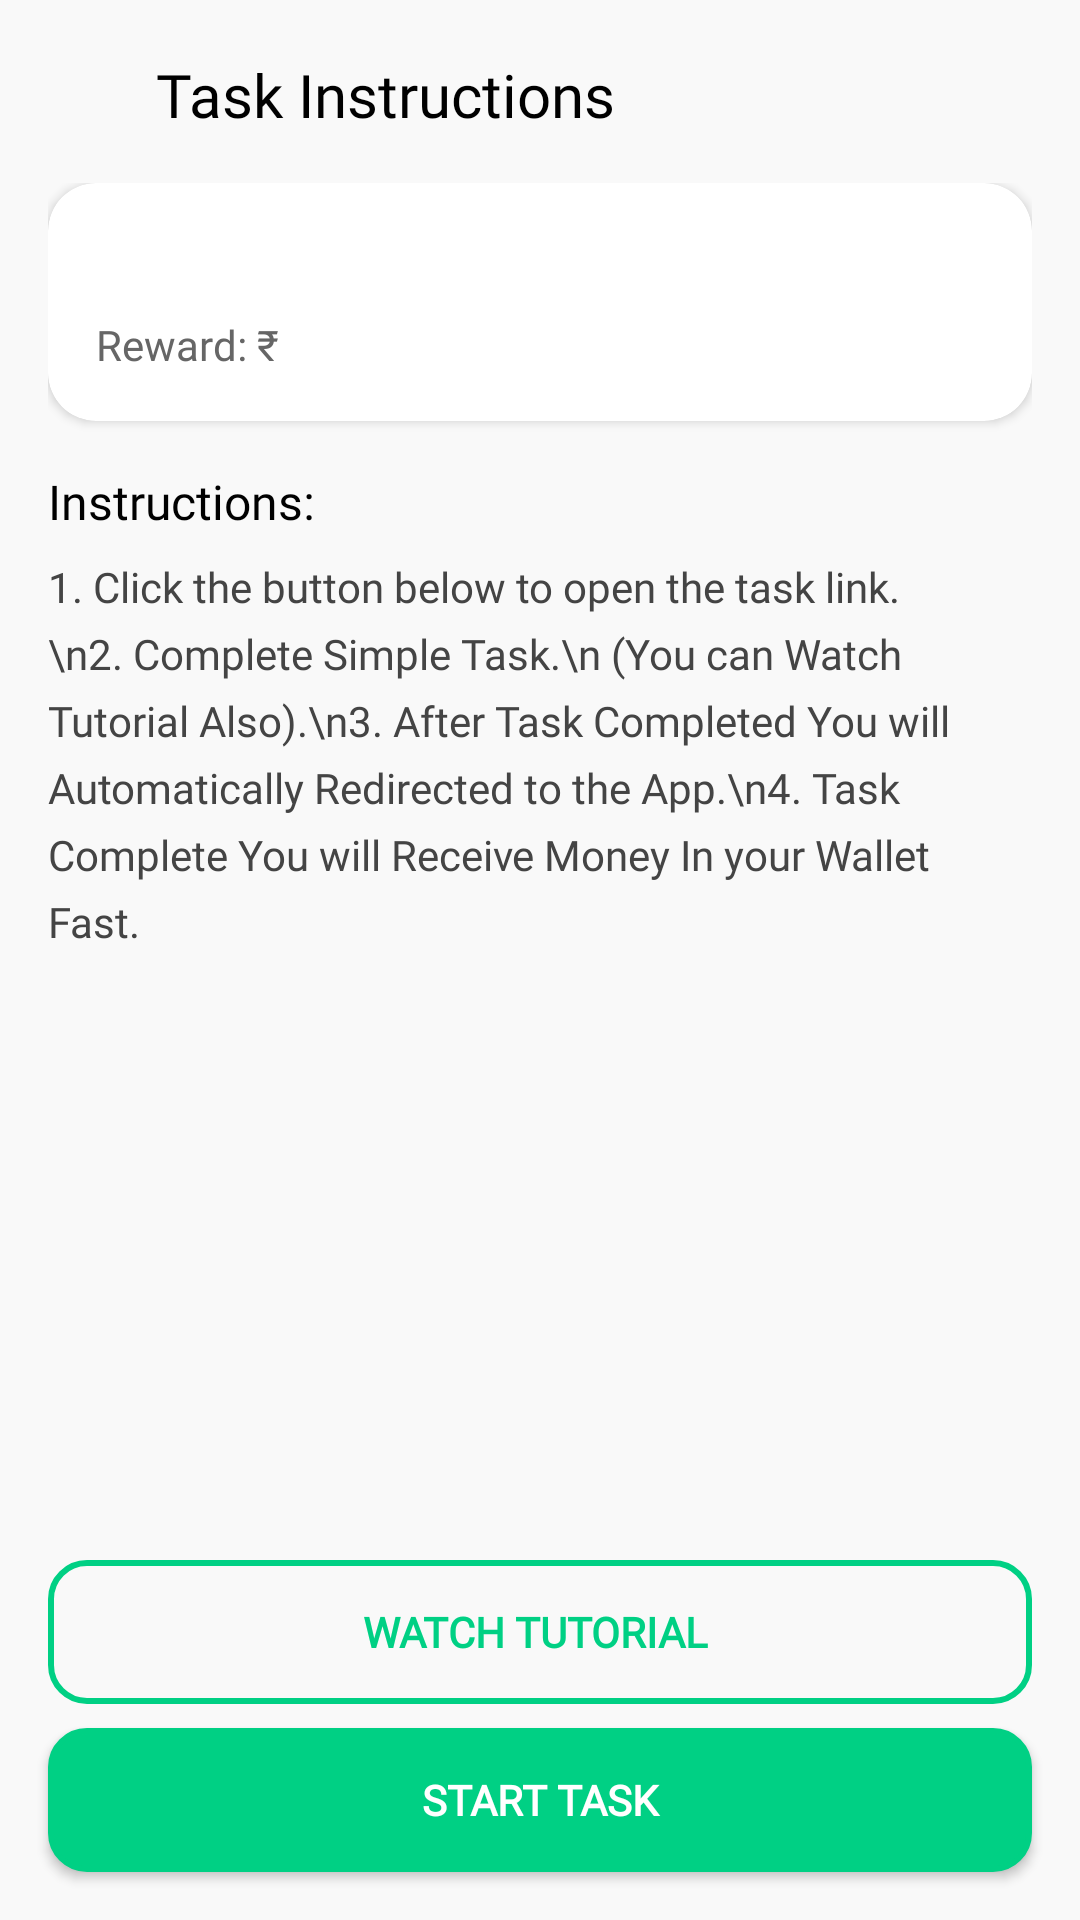

Android layout source for this screen:
<!-- AndroidManifest.xml: application theme Theme.PayTask -->
<!-- res/layout/activity_complete_tasks.xml -->
<?xml version="1.0" encoding="utf-8"?>
<androidx.constraintlayout.widget.ConstraintLayout
    xmlns:android="http://schemas.android.com/apk/res/android"
    xmlns:app="http://schemas.android.com/apk/res-auto"
    android:layout_width="match_parent"
    android:layout_height="match_parent"
    android:background="#F9F9F9">

    
    <ImageView
        android:id="@+id/backButton"
        android:layout_width="32dp"
        android:layout_height="32dp"
        android:padding="6dp"
        android:src="@drawable/ic_arrow_back"
        android:contentDescription="Back"
        android:background="?attr/selectableItemBackgroundBorderless"
        app:layout_constraintTop_toTopOf="parent"
        app:layout_constraintStart_toStartOf="parent"
        android:layout_marginTop="16dp"
        android:layout_marginStart="8dp" />

    
    <TextView
        android:id="@+id/pageTitle"
        android:layout_width="wrap_content"
        android:layout_height="wrap_content"
        android:text="Task Instructions"
        android:textSize="20sp"
        android:textColor="#000000"
        android:fontFamily="@font/poppins_bold"
        app:layout_constraintTop_toTopOf="parent"
        app:layout_constraintStart_toEndOf="@id/backButton"
        android:layout_marginStart="12dp"
        android:layout_marginTop="18dp" />

    
    <ScrollView
        android:id="@+id/instructionsScroll"

        android:layout_margin="16dp"
        android:layout_width="0dp"
        android:layout_height="0dp"
        android:fillViewport="true"
        android:layout_marginTop="16dp"
        app:layout_constraintTop_toBottomOf="@id/pageTitle"
        app:layout_constraintBottom_toTopOf="@id/startTaskBtn"
        app:layout_constraintStart_toStartOf="parent"
        app:layout_constraintEnd_toEndOf="parent">

        <LinearLayout
            android:layout_width="match_parent"
            android:layout_height="wrap_content"
            android:orientation="vertical">

            
            <androidx.cardview.widget.CardView
                android:layout_width="match_parent"
                android:layout_height="wrap_content"
                android:layout_marginBottom="16dp"
                app:cardCornerRadius="16dp"
                app:cardElevation="2dp"
                android:backgroundTint="#FFFFFF">

                <LinearLayout
                    android:layout_width="match_parent"
                    android:layout_height="wrap_content"
                    android:orientation="vertical"
                    android:padding="16dp">

                    <TextView
                        android:id="@+id/taskTitle"
                        android:layout_width="wrap_content"
                        android:layout_height="wrap_content"
                        android:text=" "
                        android:textColor="#000000"
                        android:textSize="18sp"
                        android:fontFamily="@font/poppins_bold" />

                    <TextView
                        android:id="@+id/taskReward"
                        android:layout_width="wrap_content"
                        android:layout_height="wrap_content"
                        android:text="Reward: ₹"
                        android:textColor="#666666"
                        android:textSize="14sp"
                        android:layout_marginTop="4dp" />
                </LinearLayout>
            </androidx.cardview.widget.CardView>

            
            <TextView
                android:layout_width="wrap_content"
                android:layout_height="wrap_content"
                android:text="Instructions:"
                android:textColor="#000000"
                android:textSize="16sp"
                android:fontFamily="@font/poppins_medium"
                android:layout_marginBottom="8dp" />

            <TextView
                android:id="@+id/taskInstructions"
                android:layout_width="match_parent"
                android:layout_height="wrap_content"
                android:text="1. Click the button below to open the task link.\n2. Complete Simple Task.\n (You can Watch Tutorial Also).\n3. After Task Completed You will Automatically Redirected to the App.\n4. Task Complete You will Receive Money In your Wallet Fast."
                android:textColor="#444444"
                android:textSize="14sp"
                android:lineSpacingExtra="6dp" />

        </LinearLayout>
    </ScrollView>

    
    
    <Button
        android:id="@+id/watchTutorialBtn"
        android:layout_width="0dp"
        android:layout_height="wrap_content"
        android:text="Watch Tutorial "
        android:textColor="@color/colorAccent"
        android:background="@drawable/outlined_button"
        android:fontFamily="@font/poppins_medium"
        android:textStyle="bold"
        android:padding="14dp"
        android:layout_marginStart="16dp"
        android:layout_marginEnd="16dp"
        android:layout_marginBottom="8dp"
        app:layout_constraintBottom_toTopOf="@id/startTaskBtn"
        app:layout_constraintStart_toStartOf="parent"
        app:layout_constraintEnd_toEndOf="parent" />

    
    <Button
        android:id="@+id/startTaskBtn"
        android:layout_width="0dp"

        android:layout_marginStart="16dp"
        android:layout_marginEnd="16dp"
        android:layout_height="wrap_content"
        android:text="Start Task"
        android:textStyle="bold"
        android:textColor="@color/white"
        android:fontFamily="@font/poppins_medium"
        android:padding="14dp"
        android:background="@drawable/primary_button"
        android:layout_marginBottom="16dp"
        app:layout_constraintBottom_toBottomOf="parent"
        app:layout_constraintStart_toStartOf="parent"
        app:layout_constraintEnd_toEndOf="parent" />


</androidx.constraintlayout.widget.ConstraintLayout>
<!-- resources referenced by this layout -->
<resources>
  <color name="colorAccent">#00D084</color>
  <color name="white">#FFFFFF</color>
  <!-- drawable outlined_button (drawable) -->
  <?xml version="1.0" encoding="utf-8"?>
  <selector xmlns:android="http://schemas.android.com/apk/res/android">
      <item>
          <shape android:shape="rectangle">
              <solid android:color="@android:color/transparent" />
              <stroke android:width="2dp" android:color="@color/colorPrimary" />
              <corners android:radius="12dp" />
          </shape>
      </item>
  </selector>
  <!-- drawable primary_button (drawable) -->
  <?xml version="1.0" encoding="utf-8"?>
  <selector xmlns:android="http://schemas.android.com/apk/res/android">
      <item android:state_pressed="true" android:drawable="@drawable/primary_button_clicked"/>
      <item android:state_pressed="false" android:drawable="@drawable/primary_button_normal"/>
  
  
  </selector>
  <style name="Theme.PayTask" parent="Base.Theme.PayTask" />
  <color name="colorPrimary">#00D084</color>
  <!-- drawable primary_button_clicked (drawable) -->
  <?xml version="1.0" encoding="utf-8"?>
  <shape xmlns:android="http://schemas.android.com/apk/res/android" android:shape="rectangle">
          <solid android:color="#0A4A32" />
          <corners android:radius="12dp" />
  
  </shape>
  <!-- drawable primary_button_normal (drawable) -->
  <?xml version="1.0" encoding="utf-8"?>
  <shape xmlns:android="http://schemas.android.com/apk/res/android" android:shape="rectangle">
          <solid android:color="@color/colorPrimary" />
          <stroke android:width="2dp" android:color="@color/colorPrimary" />
          <corners android:radius="12dp" />
  
  </shape>
  <style name="Base.Theme.PayTask" parent="Theme.MaterialComponents.DayNight.NoActionBar">
  
          <item name="fontFamily">@font/poppins</item>
  
          
          <item name="colorPrimary">@color/colorPrimary</item>
          <item name="colorOnPrimary">@color/colorOnPrimary</item>
  
          
          <item name="colorSecondary">@color/colorSecondary</item>
          <item name="colorOnSecondary">@color/colorOnSecondary</item>
  
          
          <item name="android:colorBackground">@color/colorBackground</item>
          <item name="colorSurface">@color/colorSurface</item>
          <item name="colorOnSurface">@color/colorOnSurface</item>
  
          
          <item name="android:textColorPrimary">@color/textPrimary</item>
          <item name="android:textColorSecondary">@color/textSecondary</item>
          <item name="android:textColorHint">@color/textHint</item>
  
          
  
          
          <item name="colorTertiary">@color/colorAccent</item>
          <item name="colorOnTertiary">@color/colorOnAccent</item>
  
          
          <item name="android:statusBarColor" tools:targetApi="l">@color/colorNew</item>
          <item name="android:navigationBarColor" tools:targetApi="l">@color/colorNew</item>
  
      </style>
  <color name="colorOnPrimary">#FFFFFF</color>
  <color name="colorSecondary">#00B075</color>
  <color name="colorOnSecondary">#FFFFFF</color>
  <color name="colorBackground">#F4F4F5</color>
  <color name="colorSurface">#FFFFFF</color>
  <color name="colorOnSurface">#000000</color>
  <color name="textPrimary">#000000</color>
  <color name="textSecondary">#888888</color>
  <color name="textHint">#9E9E9E</color>
  <color name="colorOnAccent">#FFFFFF</color>
  <color name="colorNew">#000000</color>
</resources>
